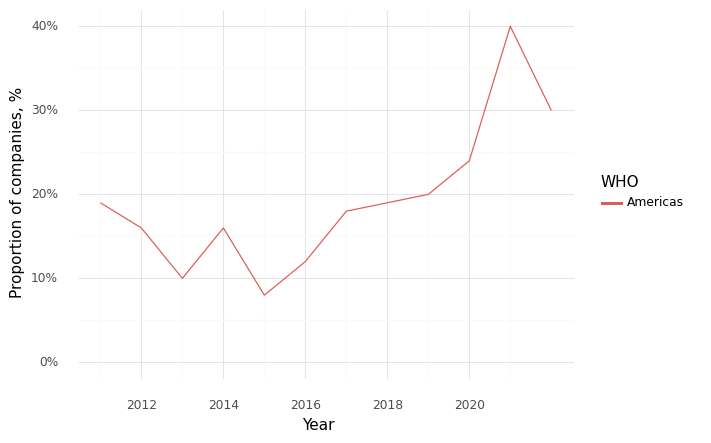

Source data for this figure (header and first rows):
, Year, WHO, Climate, Health, Intersection
0, 2011, Americas, 0.75, 0.98, 0.19
1, 2012, Americas, 0.73, 0.94, 0.16
2, 2013, Americas, 0.58, 0.89, 0.1
3, 2014, Americas, 0.69, 0.92, 0.16
4, 2015, Americas, 0.57, 0.95, 0.08
5, 2016, Americas, 0.62, 0.88, 0.12
6, 2017, Americas, 0.52, 0.87, 0.18
7, 2018, Americas, 0.55, 0.84, 0.19
8, 2019, Americas, 0.63, 0.85, 0.2
9, 2020, Americas, 0.72, 0.88, 0.24
10, 2021, Americas, 0.7, 0.9, 0.4
11, 2022, Americas, 0.66, 0.89, 0.3
